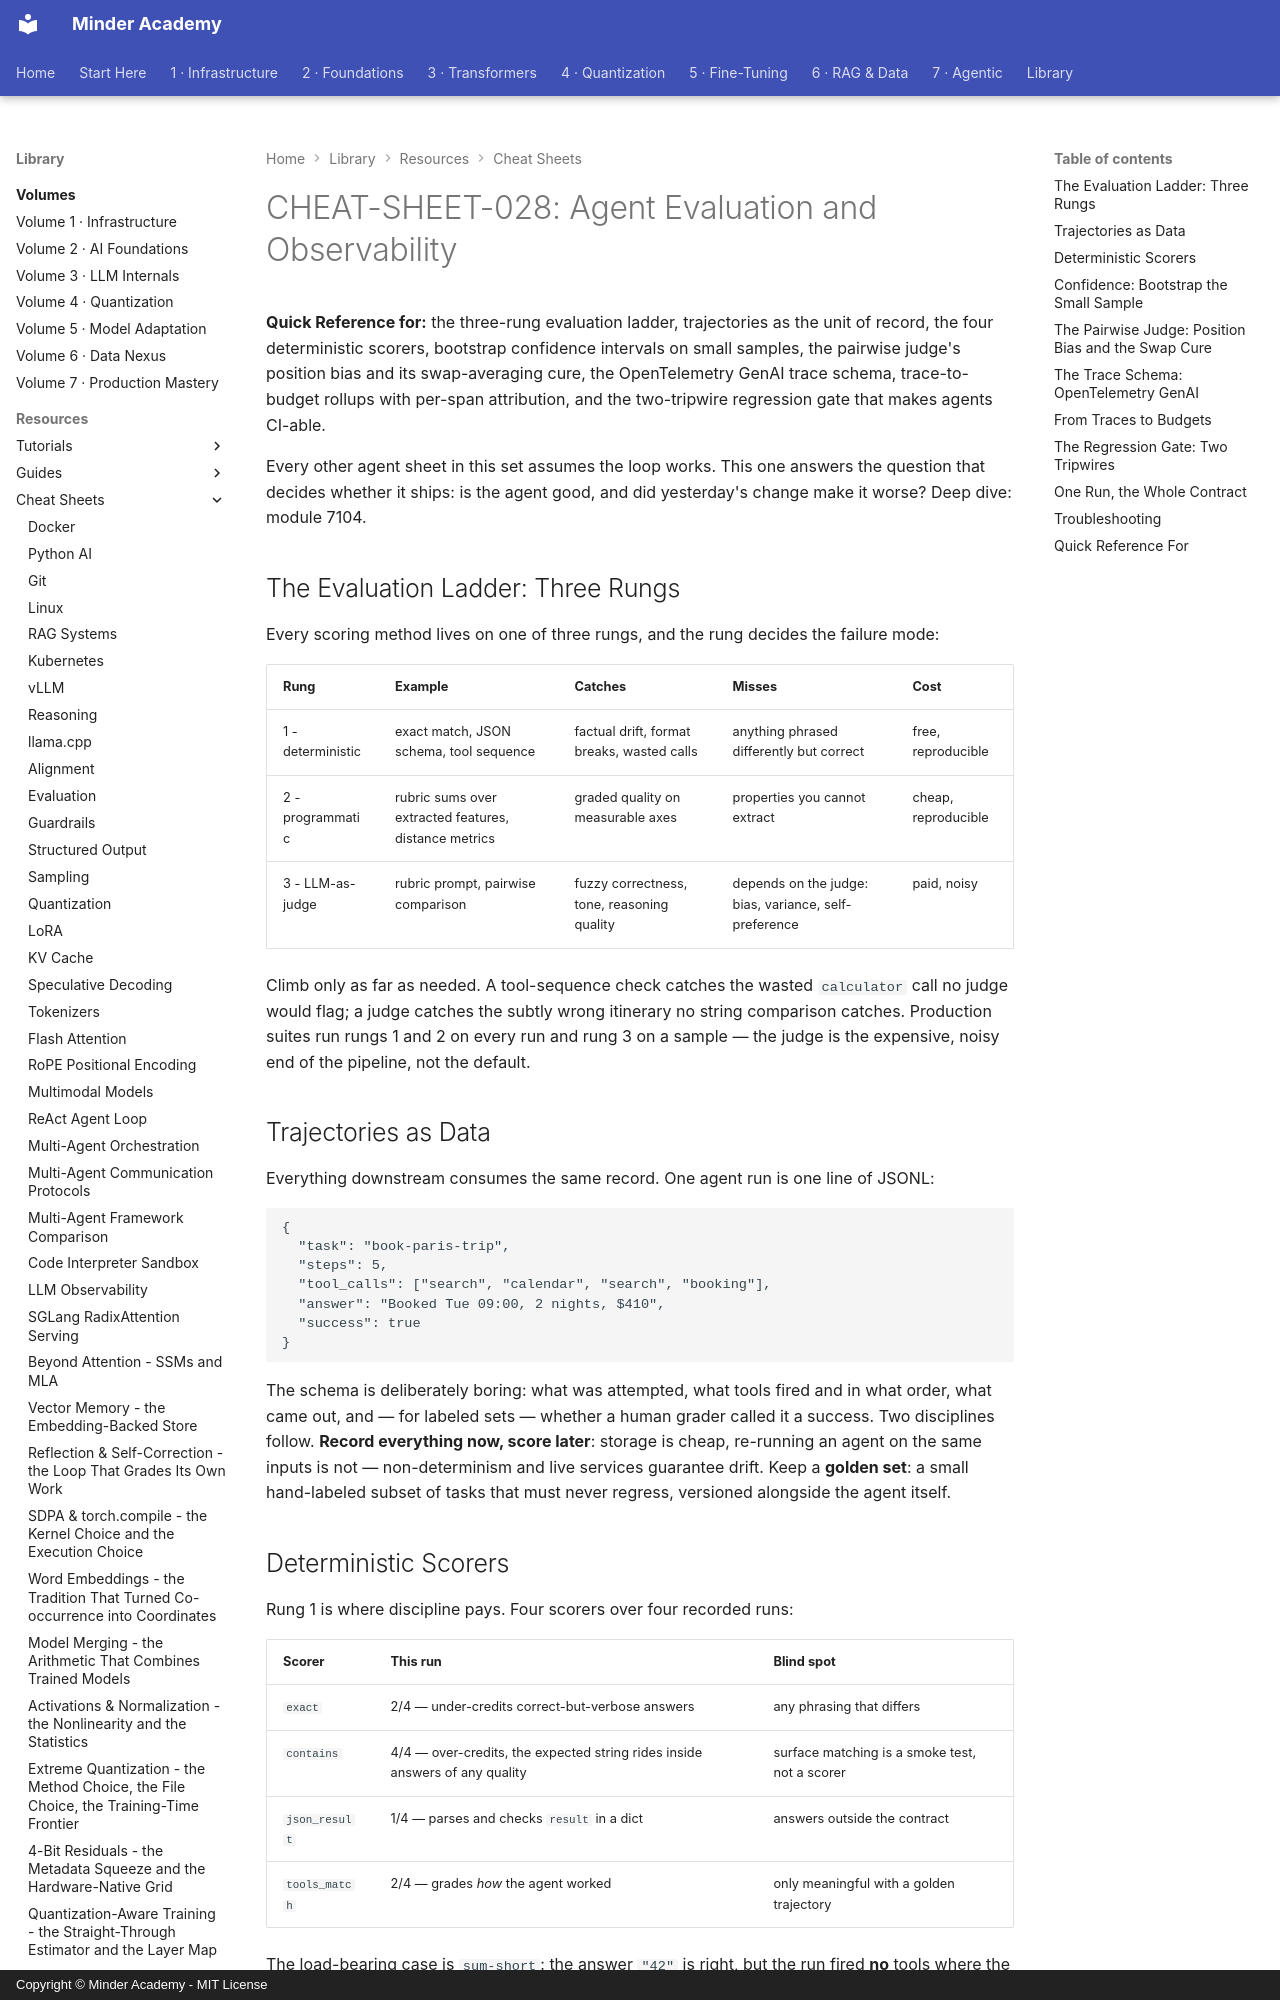

repository: minderhq/academy · page: learning-resources/cheat-sheets/CHEAT-SHEET-028-Agent-Evaluation-and-Observability/index.html · generator: mkdocs · copyright: Copyright © Minder Academy - MIT License

---
Document ID: CHEAT-SHEET-028
Title: "CHEAT-SHEET-028: Agent Evaluation and Observability"
Last Updated: 2026-10-15
Status: Complete
Difficulty: Intermediate
Tags: ['cheatsheet', 'evaluation', 'observability', 'agents', 'benchmarks']
---

# CHEAT-SHEET-028: Agent Evaluation and Observability

**Quick Reference for:** the three-rung evaluation ladder, trajectories as the unit of record, the four deterministic scorers, bootstrap confidence intervals on small samples, the pairwise judge's position bias and its swap-averaging cure, the OpenTelemetry GenAI trace schema, trace-to-budget rollups with per-span attribution, and the two-tripwire regression gate that makes agents CI-able.

Every other agent sheet in this set assumes the loop works. This one answers the question that decides whether it ships: is the agent good, and did yesterday's change make it worse? Deep dive: module 7104.

## The Evaluation Ladder: Three Rungs

Every scoring method lives on one of three rungs, and the rung decides the failure mode:

| Rung | Example | Catches | Misses | Cost |
|---|---|---|---|---|
| 1 - deterministic | exact match, JSON schema, tool sequence | factual drift, format breaks, wasted calls | anything phrased differently but correct | free, reproducible |
| 2 - programmatic | rubric sums over extracted features, distance metrics | graded quality on measurable axes | properties you cannot extract | cheap, reproducible |
| 3 - LLM-as-judge | rubric prompt, pairwise comparison | fuzzy correctness, tone, reasoning quality | depends on the judge: bias, variance, self-preference | paid, noisy |

Climb only as far as needed. A tool-sequence check catches the wasted `calculator` call no judge would flag; a judge catches the subtly wrong itinerary no string comparison catches. Production suites run rungs 1 and 2 on every run and rung 3 on a sample — the judge is the expensive, noisy end of the pipeline, not the default.

## Trajectories as Data

Everything downstream consumes the same record. One agent run is one line of JSONL:

```text
{
  "task": "book-paris-trip",
  "steps": 5,
  "tool_calls": ["search", "calendar", "search", "booking"],
  "answer": "Booked Tue 09:00, 2 nights, $410",
  "success": true
}
```

The schema is deliberately boring: what was attempted, what tools fired and in what order, what came out, and — for labeled sets — whether a human grader called it a success. Two disciplines follow. **Record everything now, score later**: storage is cheap, re-running an agent on the same inputs is not — non-determinism and live services guarantee drift. Keep a **golden set**: a small hand-labeled subset of tasks that must never regress, versioned alongside the agent itself.

## Deterministic Scorers

Rung 1 is where discipline pays. Four scorers over four recorded runs:

| Scorer | This run | Blind spot |
|---|---|---|
| `exact` | 2/4 — under-credits correct-but-verbose answers | any phrasing that differs |
| `contains` | 4/4 — over-credits, the expected string rides inside answers of any quality | surface matching is a smoke test, not a scorer |
| `json_result` | 1/4 — parses and checks `result` in a dict | answers outside the contract |
| `tools_match` | 2/4 — grades *how* the agent worked | only meaningful with a golden trajectory |

The load-bearing case is `sum-short`: the answer `"42"` is right, but the run fired **no** tools where the golden trajectory requires `calculator` — `exact` and `contains` pass it, `tools_match` fails it, and that is the point. Tool-sequence scoring is the axis string scorers cannot see and the cheapest regression tripwire you own: a prompt change that breaks tool selection shows up here before any human reads an output.
